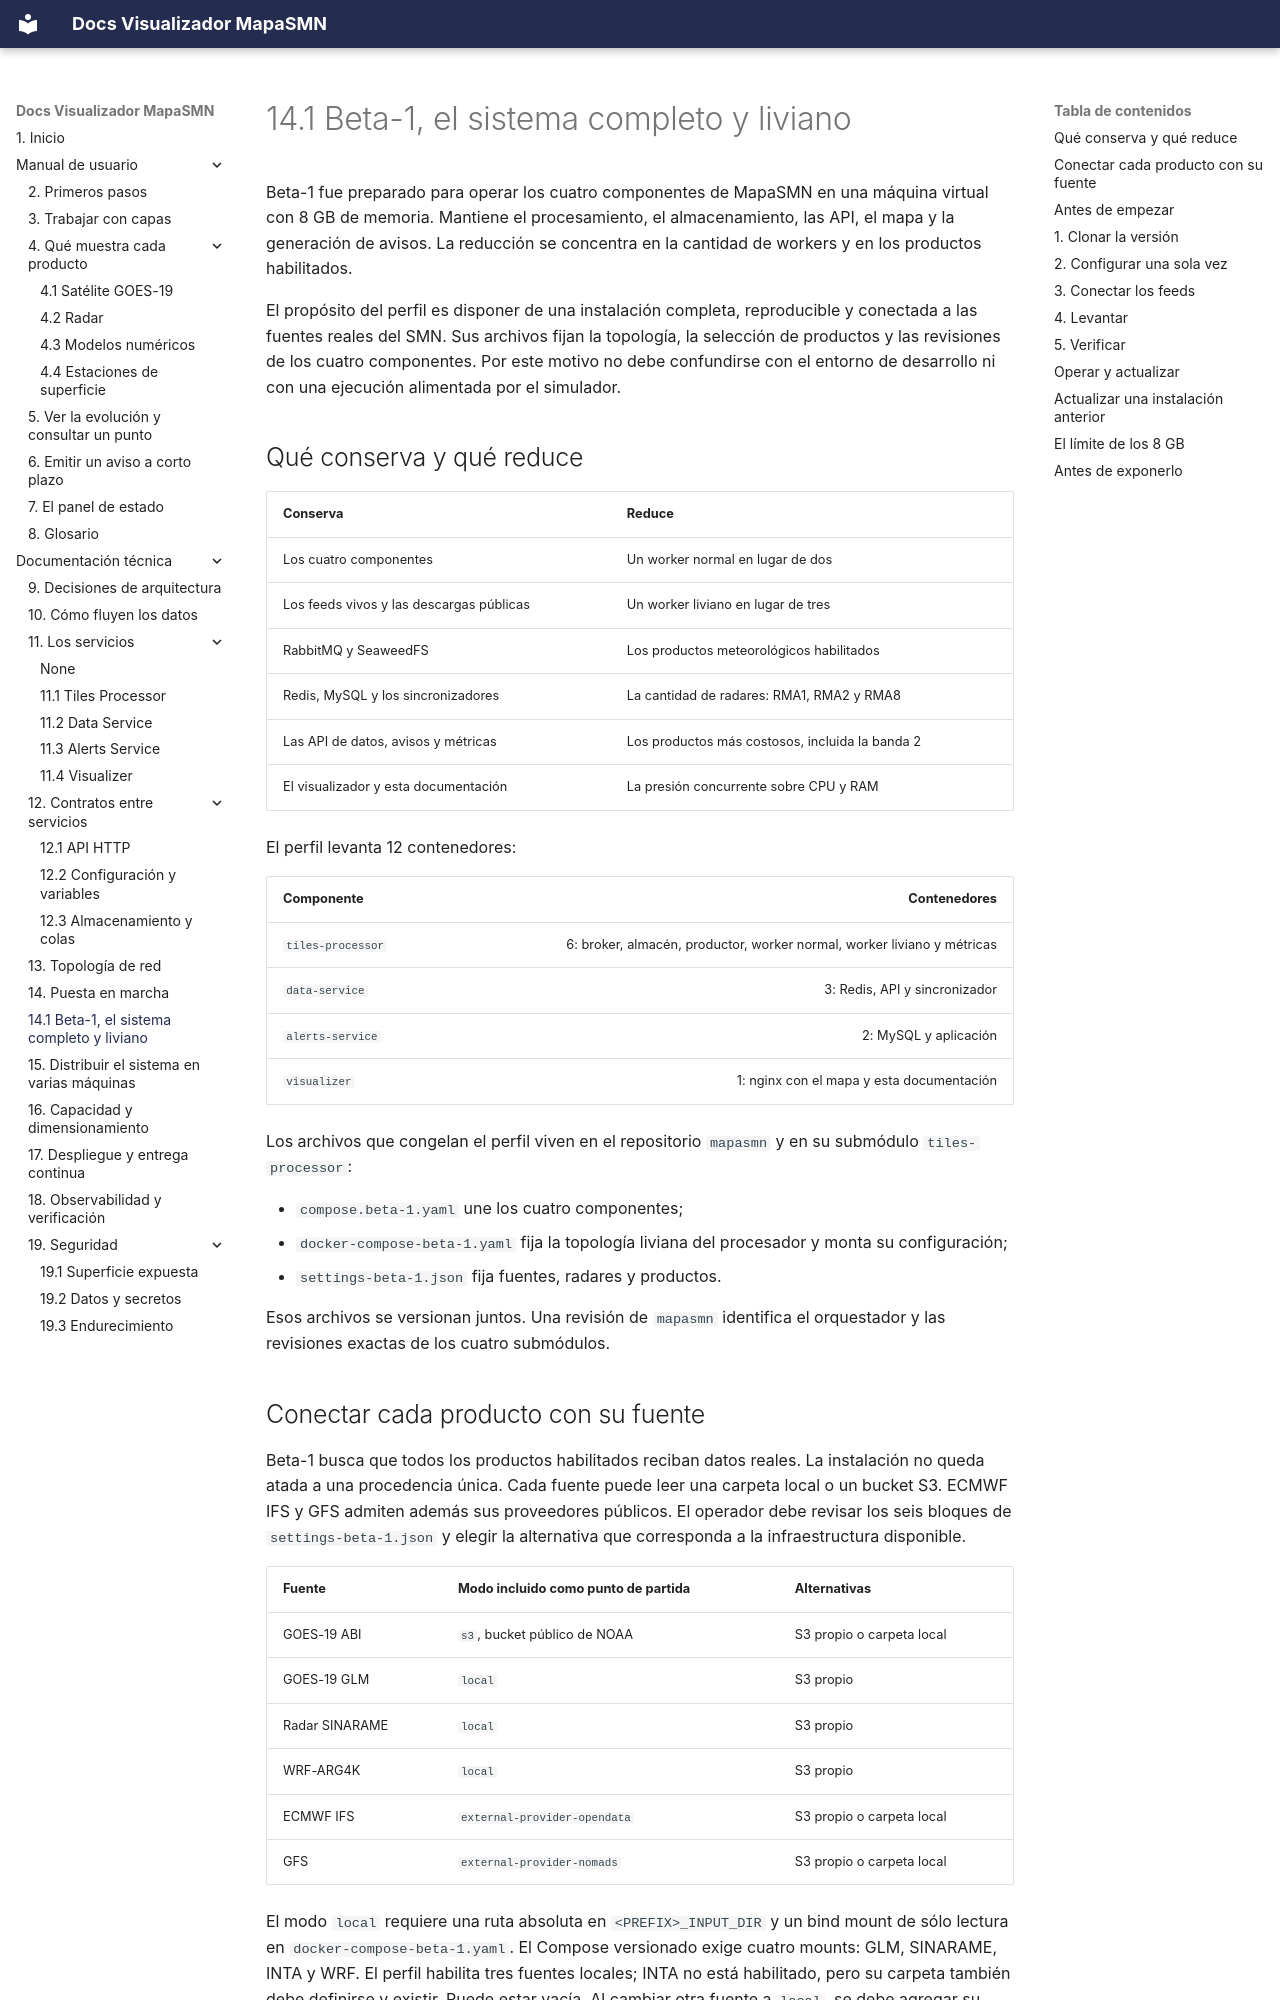

repository: fiuba-tp-g153-smn/visualizer · page: tecnica/operacion/beta-1/index.html · generator: mkdocs

---
title: 14.1 Beta-1, el sistema completo y liviano
---

# 14.1 Beta-1, el sistema completo y liviano

Beta-1 fue preparado para operar los cuatro componentes de MapaSMN en una máquina virtual con 8 GB
de memoria. Mantiene el procesamiento, el almacenamiento, las API, el mapa y la generación de avisos.
La reducción se concentra en la cantidad de workers y en los productos habilitados.

El propósito del perfil es disponer de una instalación completa, reproducible y conectada a las
fuentes reales del SMN. Sus archivos fijan la topología, la selección de productos y las revisiones
de los cuatro componentes. Por este motivo no debe confundirse con el entorno de desarrollo ni con
una ejecución alimentada por el simulador.

## Qué conserva y qué reduce

| Conserva | Reduce |
|---|---|
| Los cuatro componentes | Un worker normal en lugar de dos |
| Los feeds vivos y las descargas públicas | Un worker liviano en lugar de tres |
| RabbitMQ y SeaweedFS | Los productos meteorológicos habilitados |
| Redis, MySQL y los sincronizadores | La cantidad de radares: RMA1, RMA2 y RMA8 |
| Las API de datos, avisos y métricas | Los productos más costosos, incluida la banda 2 |
| El visualizador y esta documentación | La presión concurrente sobre CPU y RAM |

El perfil levanta 12 contenedores:

| Componente | Contenedores |
|---|---:|
| `tiles-processor` | 6: broker, almacén, productor, worker normal, worker liviano y métricas |
| `data-service` | 3: Redis, API y sincronizador |
| `alerts-service` | 2: MySQL y aplicación |
| `visualizer` | 1: nginx con el mapa y esta documentación |

Los archivos que congelan el perfil viven en el repositorio `mapasmn` y en su
submódulo `tiles-processor`:

- `compose.beta-1.yaml` une los cuatro componentes;
- `docker-compose-beta-1.yaml` fija la topología liviana del procesador y monta su configuración;
- `settings-beta-1.json` fija fuentes, radares y productos.

Esos archivos se versionan juntos. Una revisión de `mapasmn` identifica el
orquestador y las revisiones exactas de los cuatro submódulos.
